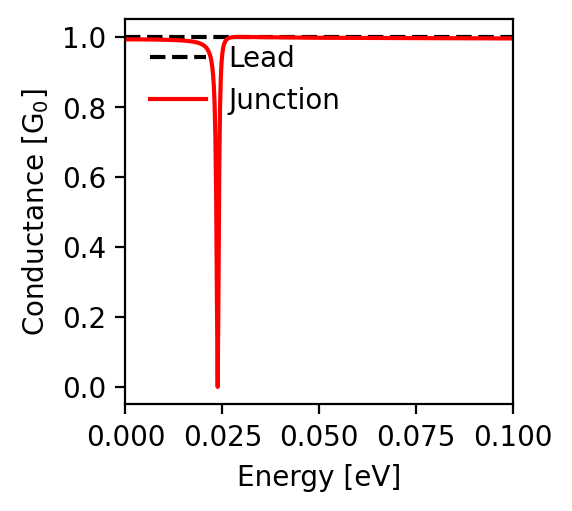

The table this chart was drawn from, first rows:
energy; conductance
-0.1; 0.996
-0.0998; 0.996
-0.0996; 0.996
-0.0994; 0.996
-0.0992; 0.996
-0.099; 0.996
-0.0988; 0.996
-0.0986; 0.996
-0.0984; 0.996
-0.0982; 0.996
-0.098; 0.996
-0.0978; 0.996
-0.0976; 0.996
-0.0974; 0.996
-0.0972; 0.996
-0.097; 0.996
-0.0968; 0.996
-0.0966; 0.996
-0.0964; 0.996
-0.0962; 0.996
-0.096; 0.996
-0.0958; 0.996
-0.0956; 0.996
-0.0954; 0.996
-0.0952; 0.996
-0.095; 0.996
-0.0948; 0.996
-0.0946; 0.996
-0.0944; 0.996
-0.0942; 0.996
-0.094; 0.996
-0.0938; 0.996
-0.0936; 0.996
-0.0934; 0.996
-0.0932; 0.996
-0.093; 0.996
-0.0928; 0.996
-0.0926; 0.996
-0.0924; 0.996
-0.0922; 0.996
-0.092; 0.996
-0.0918; 0.996
-0.0916; 0.996
-0.0914; 0.996
-0.0912; 0.996
-0.091; 0.996
-0.0908; 0.996
-0.0906; 0.996
-0.0904; 0.996
-0.0902; 0.996
-0.09; 0.996
-0.0898; 0.996
-0.0896; 0.996
-0.0894; 0.996
-0.0892; 0.996
-0.089; 0.996
-0.0888; 0.996
-0.0886; 0.996
-0.0884; 0.996
-0.0882; 0.996
... 941 more rows
